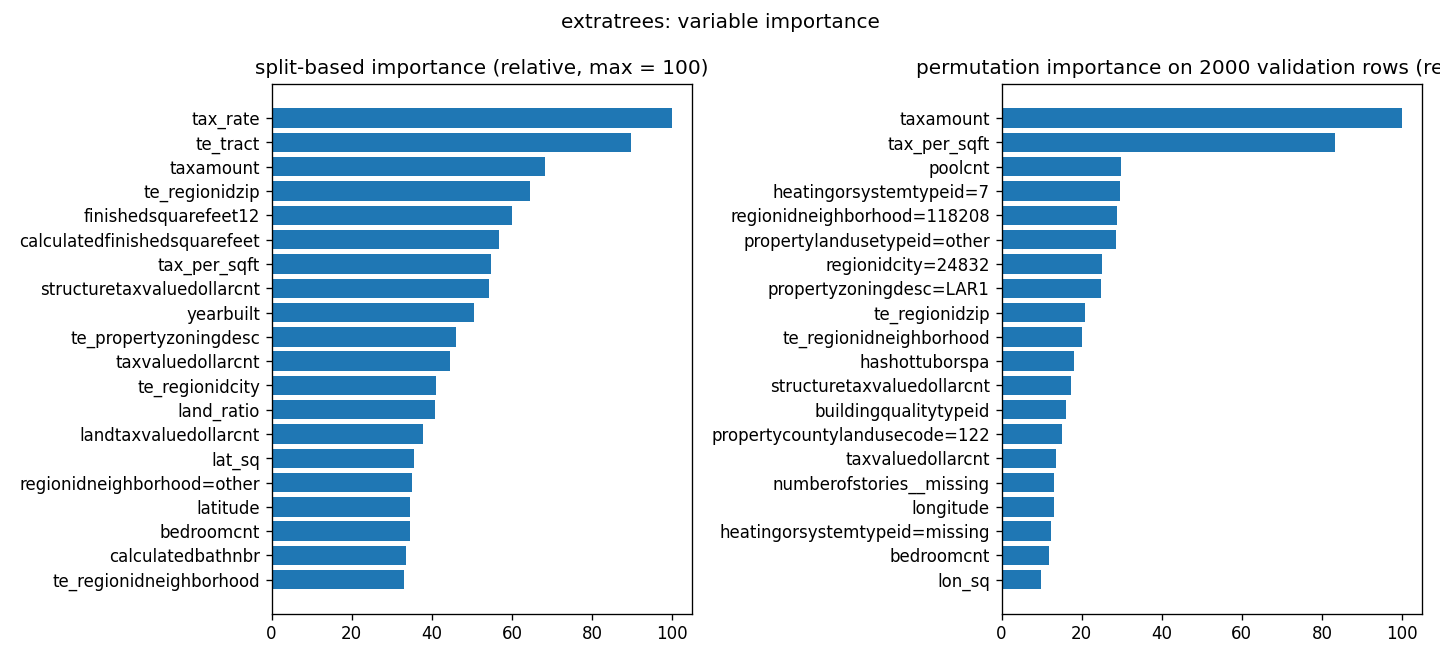

Values plotted in this chart, from the file beside it:
variable, split_importance, split_rel_0_100, permutation_importance, permutation_sd, permutation_rel_0_100
tax_rate, 0.05793, 100, -1.8749347463008215e-05, 1.227935705013991e-05, 0.0
te_tract, 0.05199, 89.74, 4.677026539216811e-07, 3.9345076032575726e-05, 0.6634
taxamount, 0.03949, 68.16, 7.049821282925639e-05, 2.332293583716394e-05, 100.0
te_regionidzip, 0.03738, 64.52, 1.471879425579345e-05, 3.752418462061799e-05, 20.88
finishedsquarefeet12, 0.03483, 60.12, 6.312159626540789e-06, 1.3319823582791726e-05, 8.954
calculatedfinishedsquarefeet, 0.03284, 56.69, -9.810558307805223e-06, 1.0043210936856034e-05, 0.0
tax_per_sqft, 0.03171, 54.74, 5.865890467731533e-05, 1.16862730622537e-05, 83.21
structuretaxvaluedollarcnt, 0.03146, 54.3, 1.217256793704935e-05, 7.915356818693348e-06, 17.27
yearbuilt, 0.02929, 50.57, -1.0817750507303645e-05, 4.1208490018599525e-06, 0.0
te_propertyzoningdesc, 0.02661, 45.93, -2.419065344247233e-05, 1.8649294461792545e-05, 0.0
taxvaluedollarcnt, 0.02584, 44.6, 9.516785778375739e-06, 1.8669082580963572e-05, 13.5
te_regionidcity, 0.02383, 41.13, 1.2767226657672132e-06, 7.928214906397293e-06, 1.811
land_ratio, 0.02363, 40.78, -9.24136874015137e-06, 8.779226552927885e-06, 0.0
landtaxvaluedollarcnt, 0.02193, 37.86, 4.465895617663737e-06, 3.9476021722502364e-07, 6.335
lat_sq, 0.02058, 35.52, 1.4998553725803498e-06, 3.0014789508328588e-06, 2.128
regionidneighborhood=other, 0.0203, 35.04, 2.2887458216765827e-06, 7.125345852855222e-06, 3.247
latitude, 0.02001, 34.54, 2.8574367302754144e-06, 5.785905438440708e-07, 4.053
bedroomcnt, 0.01998, 34.49, 8.341016375389143e-06, 1.6503126084449482e-08, 11.83
calculatedbathnbr, 0.01938, 33.46, -9.507632183144987e-07, 6.5023932897465e-07, 0.0
te_regionidneighborhood, 0.01918, 33.1, 1.4237794972943654e-05, 4.039820570752792e-06, 20.2
longitude, 0.01873, 32.32, 9.178524258928247e-06, 8.35685095122371e-07, 13.02
regionidcity=12447, 0.01824, 31.49, 3.3543491252934626e-06, 2.467919089072998e-06, 4.758
bath_per_bed, 0.01802, 31.11, 1.3236896159556089e-06, 3.959359578840221e-06, 1.878
lon_sq, 0.01739, 30.01, 6.927078710585247e-06, 1.0214700263706106e-06, 9.826
living_lot_ratio, 0.01676, 28.92, -1.5742968133263674e-06, 6.025039743293506e-06, 0.0
lat_x_lon, 0.0166, 28.66, 3.870526602185037e-06, 5.393648238524729e-07, 5.49
extra_rooms, 0.01593, 27.51, 9.725512225954719e-07, 4.229966555855877e-06, 1.38
lotsizesquarefeet, 0.01492, 25.76, -3.510655526338044e-06, 4.780261431082747e-06, 0.0
airconditioningtypeid=1, 0.01472, 25.41, 1.4189441365271976e-06, 3.6193709331694413e-09, 2.013
heatingorsystemtypeid=7, 0.01431, 24.7, 2.0904838767274794e-05, 9.962562311071482e-07, 29.65
buildingqualitytypeid, 0.01307, 22.56, 1.1279775707638204e-05, 1.6732301365458835e-07, 16
te_propertycountylandusecode, 0.01209, 20.88, -3.551412531683368e-06, 8.107821032957152e-08, 0.0
taxdelinquencyyear, 0.01176, 20.29, -2.352372142316525e-05, 6.412394497820606e-07, 0.0
assessmentyear, 0.01161, 20.04, 2.338117217320218e-07, 1.1103233577350324e-08, 0.3317
propertyzoningdesc=LAR1, 0.009927, 17.13, 1.7551287776609165e-05, 1.5420965340691428e-06, 24.9
poolcnt, 0.009729, 16.79, 2.1043045736735683e-05, 3.623900479443609e-05, 29.85
propertylandusetypeid=266, 0.008306, 14.34, 4.723254185622083e-06, 3.485525980451154e-06, 6.7
heatingorsystemtypeid=missing, 0.007923, 13.68, 8.639177911530516e-06, 1.7049162347633484e-06, 12.25
finishedsquarefeet12__missing, 0.006839, 11.8, -3.2352955434401115e-05, 1.4796767641676867e-06, 0.0
garagecarcnt, 0.005545, 9.572, -1.1938427477200739e-05, 3.1359610090011397e-06, 0.0
regionidneighborhood=118208, 0.00538, 9.286, 2.0244650506979003e-05, 2.2752539814482192e-06, 28.72
propertycountylandusecode=0101, 0.005167, 8.918, -5.061416911200656e-06, 8.596227962232028e-07, 0.0
threequarterbathnbr, 0.005148, 8.886, -3.812049526267375e-06, 1.6172653439713858e-06, 0.0
numberofstories__missing, 0.005114, 8.828, 9.241331943589046e-06, 5.86709606586501e-06, 13.11
pooltypeid7, 0.005018, 8.661, -2.586673144431423e-06, 1.0187532983228775e-05, 0.0
propertycountylandusecode=010C, 0.00491, 8.476, 4.53354740023032e-06, 9.937881741556298e-07, 6.431
buildingqualitytypeid__missing, 0.004371, 7.545, 6.139047318507243e-06, 1.4394617959320039e-06, 8.708
garagetotalsqft, 0.004354, 7.516, 5.983330177363952e-06, 6.20996843155551e-06, 8.487
regionidneighborhood=268496, 0.003883, 6.703, -8.614462714447157e-07, 1.8995844169797382e-06, 0.0
living_lot_ratio__missing, 0.003846, 6.639, 8.484353274003376e-07, 3.0097144666195452e-06, 1.203
propertycountylandusecode=122, 0.003756, 6.484, 1.0629754080086415e-05, 3.2255969313211424e-06, 15.08
propertyzoningdesc=LAR2, 0.003738, 6.452, -6.0771477058477186e-06, 4.2525480294444695e-07, 0.0
regionidcounty=1286, 0.003611, 6.234, -3.356527856837599e-07, 9.838502777644031e-07, 0.0
finishedsquarefeet15, 0.003497, 6.036, -8.451706052566704e-06, 2.885492040870935e-06, 0.0
unitcnt, 0.003429, 5.919, -4.601567613071039e-06, 1.2096786543708271e-06, 0.0
numberofstories, 0.003412, 5.889, -4.85815064878159e-07, 3.715722019029255e-07, 0.0
fireplacecnt, 0.003356, 5.792, -5.30887243811555e-06, 1.5647379872068407e-06, 0.0
finishedsquarefeet15__missing, 0.003146, 5.43, -2.7662449675336376e-06, 4.831838073988959e-07, 0.0
propertyzoningdesc=missing, 0.003066, 5.292, 3.5178117927647107e-06, 2.9319882835308203e-06, 4.99
propertycountylandusecode=34, 0.002759, 4.763, 5.5990535843108286e-06, 2.410963212696668e-06, 7.942
... 60 more rows
